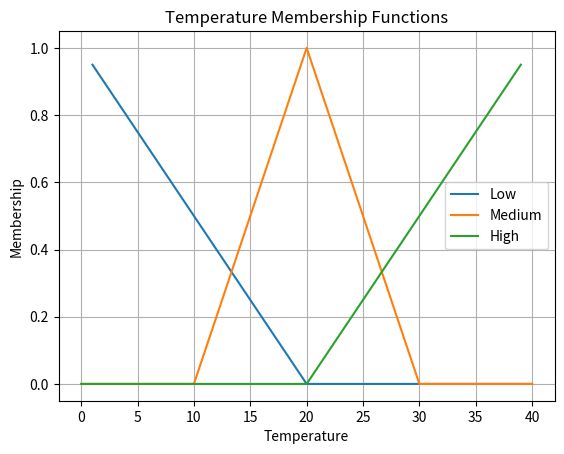
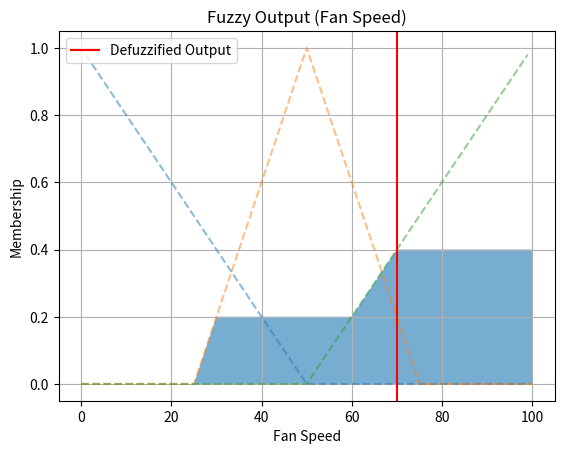

Generate these figures, in order, with matplotlib:
import numpy as np
import matplotlib.pyplot as plt

temp = np.arange(0, 41, 1)
fan = np.arange(0, 101, 1)

def trimf(x, a, b, c):
    return np.maximum(0, np.minimum((x-a)/(b-a), (c-x)/(c-b)))

temp_low = trimf(temp, 0, 0, 20)
temp_med = trimf(temp, 10, 20, 30)
temp_high = trimf(temp, 20, 40, 40)

fan_slow = trimf(fan, 0, 0, 50)
fan_med = trimf(fan, 25, 50, 75)
fan_fast = trimf(fan, 50, 100, 100)

plt.plot(temp, temp_low, label="Low")
plt.plot(temp, temp_med, label="Medium")
plt.plot(temp, temp_high, label="High")
plt.title("Temperature Membership Functions")
plt.xlabel("Temperature")
plt.ylabel("Membership")
plt.legend()
plt.grid()
plt.show()

input_temp = 28
low_deg = np.interp(input_temp, temp, temp_low)
med_deg = np.interp(input_temp, temp, temp_med)
high_deg = np.interp(input_temp, temp, temp_high)

rule1 = np.fmin(low_deg, fan_slow)
rule2 = np.fmin(med_deg, fan_med)
rule3 = np.fmin(high_deg, fan_fast)

aggregated = np.fmax(rule1, np.fmax(rule2, rule3))

fan_speed = np.sum(aggregated * fan) / np.sum(aggregated)

print("Input Temperature:", input_temp)
print("Fan Speed Output:", round(fan_speed, 2))

plt.plot(fan, fan_slow, '--', alpha=0.5)
plt.plot(fan, fan_med, '--', alpha=0.5)
plt.plot(fan, fan_fast, '--', alpha=0.5)
plt.fill_between(fan, aggregated, alpha=0.6)
plt.axvline(fan_speed, color='r', label='Defuzzified Output')
plt.title("Fuzzy Output (Fan Speed)")
plt.xlabel("Fan Speed")
plt.ylabel("Membership")
plt.legend()
plt.grid()
plt.show()

# ---------------- Viva one-line explanation ----------------
# Mamdani Fuzzy Logic Controller calculates fan speed by fuzzifying temperature, applying rules, aggregating outputs, and defuzzifying.
